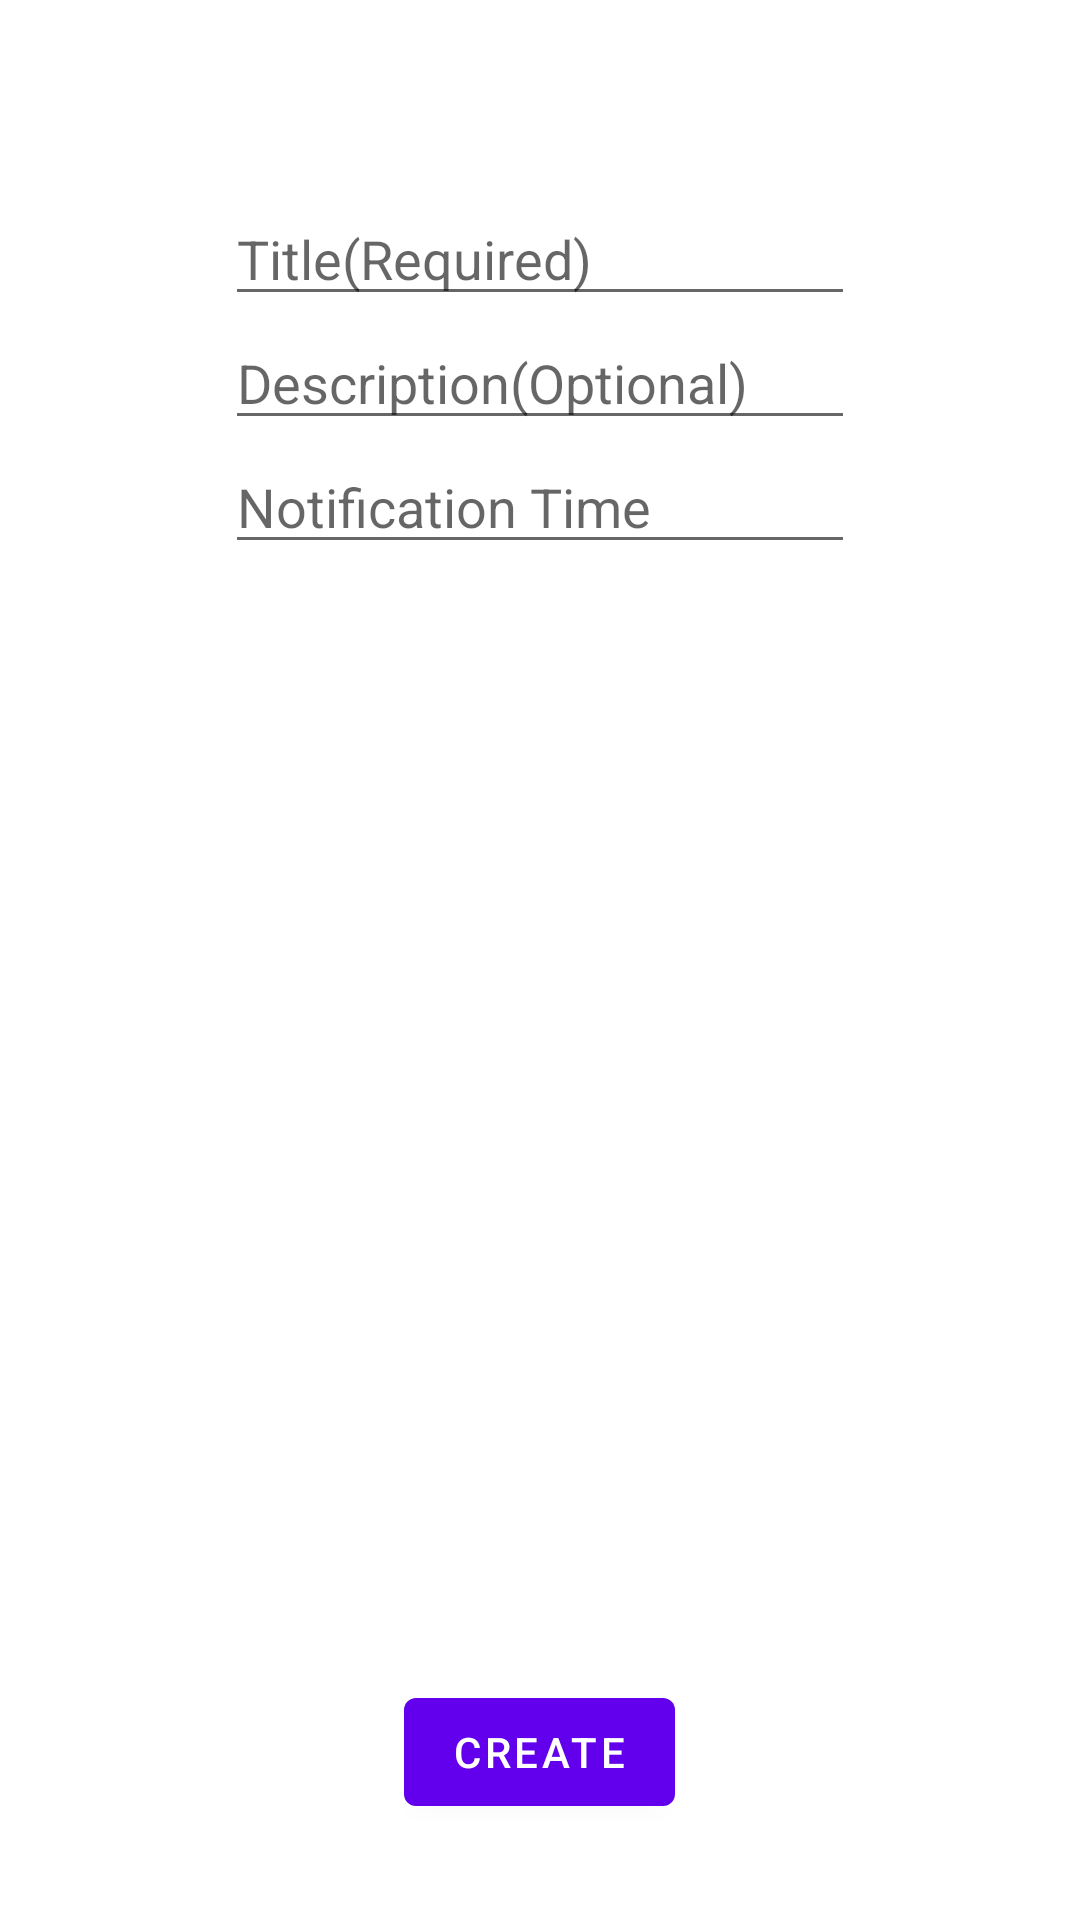

Layout XML and referenced resources for this Android screen:
<!-- AndroidManifest.xml: application theme Theme.Reminder -->
<!-- res/layout/fragment_new_reminder.xml -->
<?xml version="1.0" encoding="utf-8"?>

<FrameLayout xmlns:android="http://schemas.android.com/apk/res/android"
    xmlns:tools="http://schemas.android.com/tools"
    android:layout_width="match_parent"
    android:layout_height="match_parent"
    android:layout_marginTop="128dp"
    tools:context=".NewReminderFragment">

    <LinearLayout
        android:layout_width="wrap_content"
        android:layout_height="wrap_content"
        android:layout_gravity="center_horizontal"
        android:layout_marginTop="64dp"
        android:orientation="vertical">


        <EditText
            android:id="@+id/createTitle"
            android:layout_width="wrap_content"
            android:layout_height="wrap_content"
            android:ems="10"
            android:hint="@string/title_hint"
            android:inputType="text" />

        <EditText
            android:id="@+id/createDescription"
            android:layout_width="wrap_content"
            android:layout_height="wrap_content"
            android:ems="10"
            android:hint="@string/description_hint"
            android:inputType="textMultiLine" />

        <EditText
            android:id="@+id/createTriggerTime"
            android:layout_width="wrap_content"
            android:layout_height="wrap_content"
            android:ems="10"
            android:hint="@string/trigger_time_hint"
            android:inputType="datetime" />

    </LinearLayout>

    <Button
        android:id="@+id/createConfirm"
        android:layout_width="wrap_content"
        android:layout_height="wrap_content"
        android:layout_gravity="bottom|center_horizontal"
        android:layout_marginBottom="32dp"
        android:text="@string/create_confirm" />


</FrameLayout>
<!-- resources referenced by this layout -->
<resources>
  <string name="create_confirm">Create</string>
  <string name="description_hint">Description(Optional)</string>
  <string name="title_hint">Title(Required)</string>
  <string name="trigger_time_hint">Notification Time</string>
  <style name="Theme.Reminder" parent="Theme.MaterialComponents.DayNight.DarkActionBar">
          
          <item name="colorPrimary">@color/purple_500</item>
          <item name="colorPrimaryVariant">@color/purple_700</item>
          <item name="colorOnPrimary">@color/white</item>
          
          <item name="colorSecondary">@color/teal_200</item>
          <item name="colorSecondaryVariant">@color/teal_700</item>
          <item name="colorOnSecondary">@color/black</item>
          
          <item name="android:statusBarColor" tools:targetApi="l">?attr/colorPrimaryVariant</item>
          
      </style>
  <!-- not gathered from this repository: default colours our renderer supplied (Android Studio template values) -->
  <color name="purple_500">#FF6200EE</color>
  <color name="purple_700">#FF3700B3</color>
  <color name="teal_200">#FF03DAC5</color>
  <color name="teal_700">#FF018786</color>
  <color name="black">#FF000000</color>
  <color name="white">#FFFFFFFF</color>
</resources>
